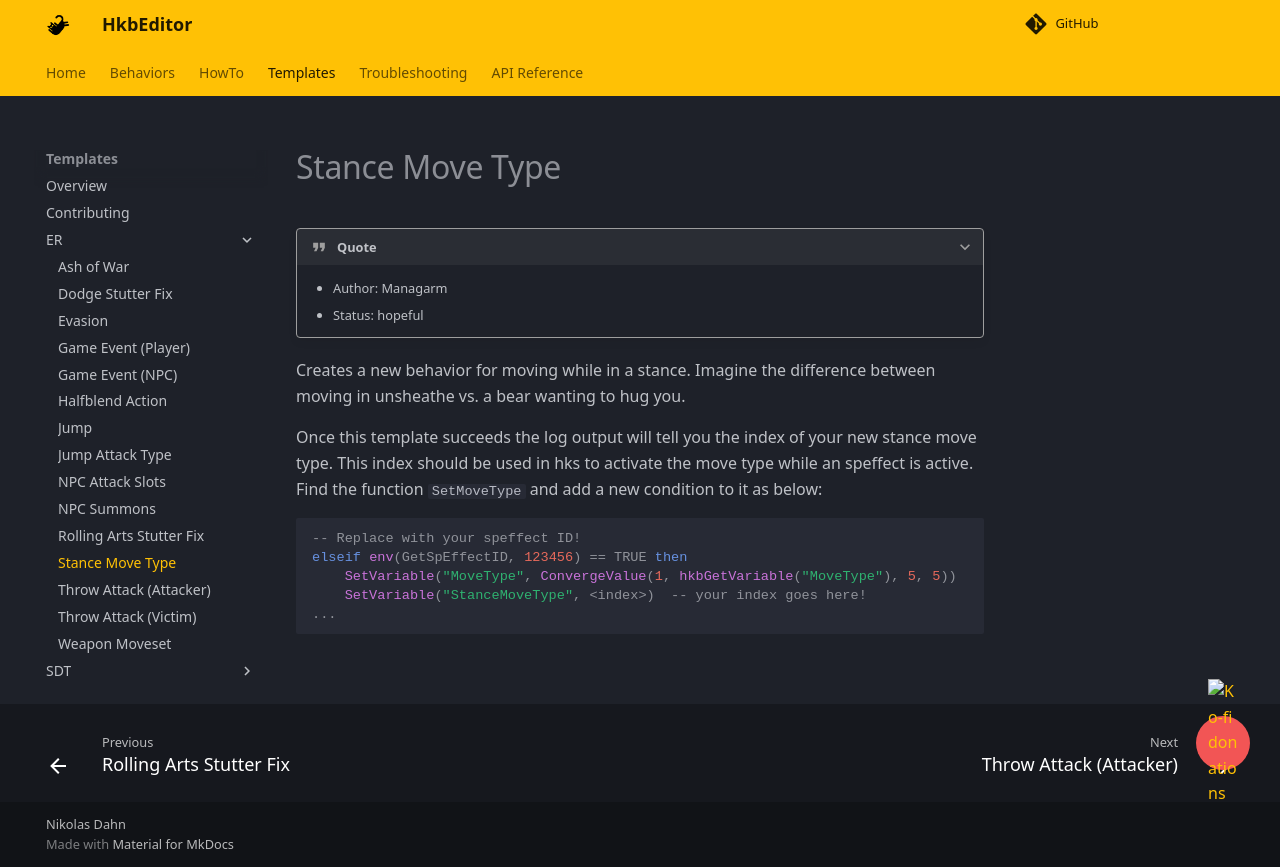

repository: ndahn/HkbEditor · page: templates/er/stance_move_type/index.html · generator: mkdocs

# Stance Move Type

???+ quote

    - Author: Managarm
    - Status: hopeful

Creates a new behavior for moving while in a stance. Imagine the difference between moving in unsheathe vs. a bear wanting to hug you.

Once this template succeeds the log output will tell you the index of your new stance move type. This index should be used in hks to activate the move type while an speffect is active. Find the function `SetMoveType` and add a new condition to it as below:

```lua
-- Replace with your speffect ID!
elseif env(GetSpEffectID, 123456) == TRUE then
    SetVariable("MoveType", ConvergeValue(1, hkbGetVariable("MoveType"), 5, 5))
    SetVariable("StanceMoveType", <index>)  -- your index goes here!
...
```
